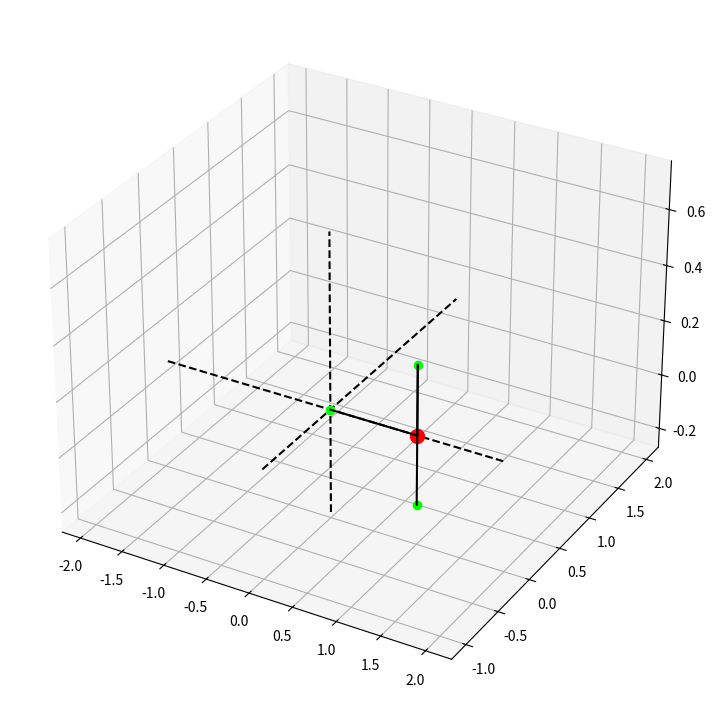
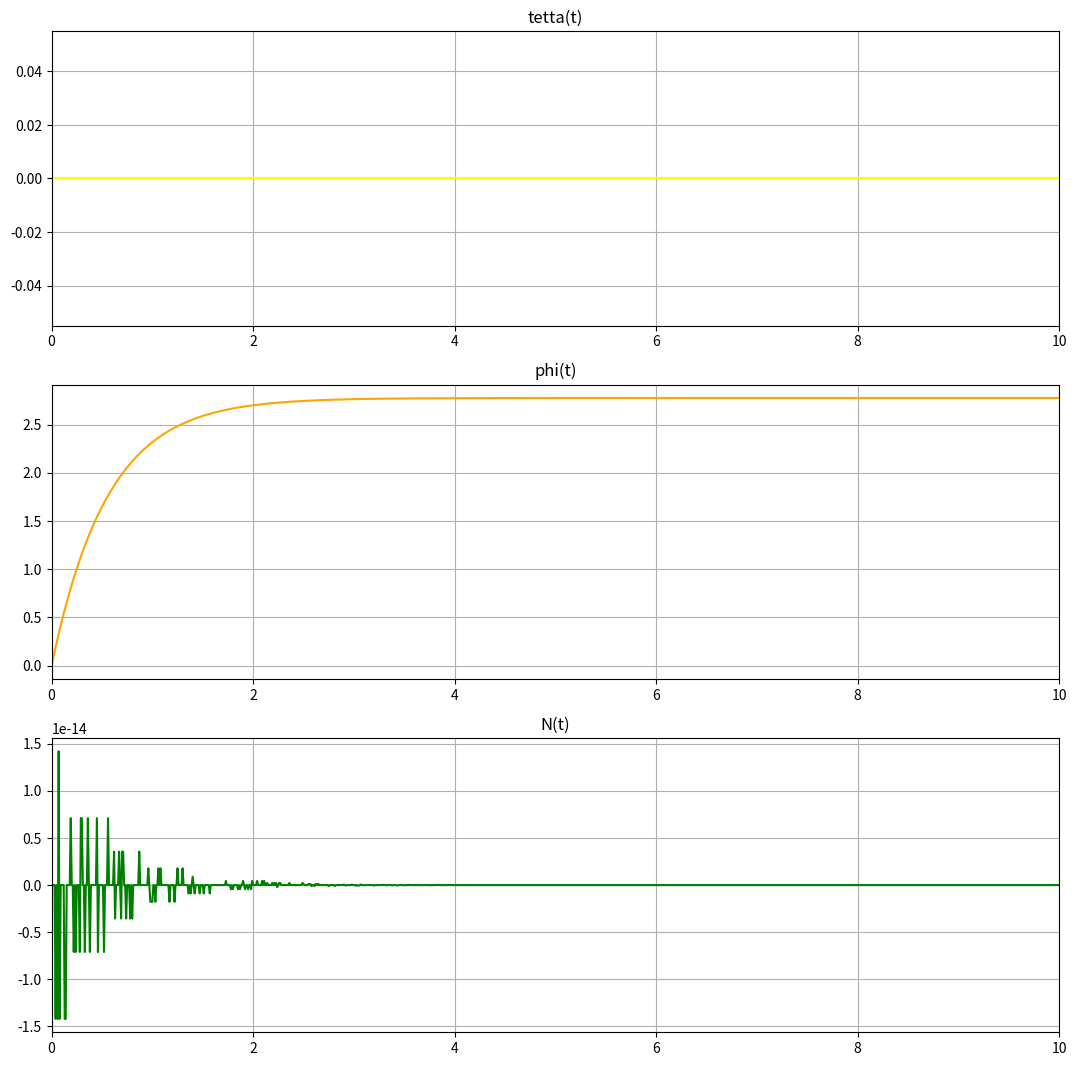

Reproduce these figures in Python, in order. (Note: this script raises an exception after producing the figures.)
import numpy as np
import matplotlib.pyplot as plt
from matplotlib.animation import FuncAnimation
from scipy.integrate import odeint

def odesys(y, t, M, a, k, b):
    #y[0] = tetta, y[1] = phi, y[2] = tetta', y[3] = phi'
    # yt[0] = tetta', yt[1] = phi', yt[2] = tetta'', yt[3] = phi''

    yt = np.zeros_like(y)
    yt[0] = y[2]
    yt[1] = y[3]

    a11 = M
    a12 = 0
    a21 = 0
    a22 = M*(a**2 + (b**2*(np.sin(y[0]))**2))

    b1 = -k * y[2] +M*y[3]**2*np.sin(y[0])*np.cos(y[0])
    b2 = -k*y[3]*(a**2+b**2*(np.sin(y[0]))**2)- y[3]*M*y[2]*b**2*np.sin(2*y[0])

    yt[2] = (b1*a22 - a12*b2)/(a11*a22 - a12*a21)
    yt[3] = (b2 * a11 - a21 * b1) / (a11 * a22 - a12 * a21)
    return yt



M = 5
a = 1
b = 0.25
k = 9
t0 = 0
phi0 = 0
tetta0 = 0
dphi0 = 5
dtetta0 =0

y0 = [tetta0, phi0, dtetta0, dphi0]

Tfin = 10
Tcol = 1001

t = np.linspace(t0, Tfin, Tcol)

Y = odeint(odesys, y0, t, (M, a, k, b))



fig=plt.figure(figsize=[13,9])
ax = fig.add_subplot(projection='3d')   # добавился аргумент

tetta = Y[:,0]
phi = Y[:,1]
dtetta = Y[:,2]
dphi = Y[:,3]
ddtetta = [odesys(y0, t, M, a, k, b)[2] for y0, t in zip(Y, t)]
ddphi = [odesys(y0, t, M, a, k, b)[3] for y0, t in zip(Y, t)]

result = [num * M for num in ddphi]
N = 2*a*(result+k*dphi)
fig_for_graphs = plt.figure(figsize=[13,13])
ax_for_graphs = fig_for_graphs.add_subplot(3,1,1)
ax_for_graphs.plot(t,tetta,color='yellow')
ax_for_graphs.set_title("tetta(t)")
ax_for_graphs.set(xlim=[0,Tfin])
ax_for_graphs.grid(True)

ax_for_graphs = fig_for_graphs.add_subplot(3,1,2)
ax_for_graphs.plot(t,phi,color='orange')
ax_for_graphs.set_title('phi(t)')
ax_for_graphs.set(xlim=[0,Tfin])
ax_for_graphs.grid(True)

ax_for_graphs = fig_for_graphs.add_subplot(3,1,3)
ax_for_graphs.plot(t,N,color='green')
ax_for_graphs.set_title('N(t)')
ax_for_graphs.set(xlim=[0,Tfin])
ax_for_graphs.grid(True)

#tetta = np.arange(0, 100 * np.pi, 0.1)
#phi = np.zeros_like(tetta)
#phi = np.linspace(0, 10 * np.pi, len(tetta))
x, y, z = a * np.cos(phi), a * np.sin(phi), b*np.cos(tetta)
X_A = (a - b * np.sin(tetta)) * np.cos(phi)
Z_A = b*np.cos(tetta)
Y_A = (a - b * np.sin(tetta)) * np.sin(phi)
X_B = (a + b * np.sin(tetta)) * np.cos(phi)
Z_B = -Z_A
Y_B = (a + b * np.sin(tetta)) * np.sin(phi)


#Spiral=ax.plot(x, y, max(z)/2)[0]   # просто добавляем 3 координату
#SSpiral =ax.plot(X_A,  Y_A , max(z)/2+Z_A)[0]
Vertical=ax.plot([0, 0], [0, 0], [min(z)-0.5, max(z)+0.5],color=[0, 0, 0],linestyle='dashed')[0]
YHorizontal = ax.plot([0, 0], [min(y)-1, max(y)+1], [max(z)/2 , max(z)/2],color=[0, 0, 0],linestyle='dashed')[0]
HXHorizontal = ax.plot([min(x)-1, max(x)+1], [0,0], [max(z)/2 , max(z)/2],color=[0, 0, 0],linestyle='dashed')[0]

C = ax.plot(x[0],y[0],max(z)/2,color=[1, 0, 0],marker='o',markersize=10)[0]
D = ax.plot(0,0,max(z)/2,color=[0, 1, 0],marker='o')[0]
A = ax.plot(X_A[0], Y_A[0], max(z)/2+Z_A[0], color = [0,1,0], marker='o')[0]
B = ax.plot(X_B[0], Y_B[0], max(z)/2+Z_B[0], color = [0,1,0], marker='o')[0]
CD = ax.plot([0, x[0]],[0, y[0]],[max(z)/2, max(z)/2],color=[0, 0, 0])[0]
AC = ax.plot([x[0], X_A[0]], [y[0], Y_A[0]], [max(z)/2, max(z)/2+Z_A[0]], color =[0,0,0])[0]
AB = ax.plot([X_B[0], X_A[0]], [Y_B[0], Y_A[0]], [max(z)/2+Z_B[0], max(z)/2+Z_A[0]], color =[0,0,0])[0]

dt=0.01
def NewPoints(i):
    C.set_data_3d(x[i], y[i], max(z)/2)   # set_data_3d. добавили 3д.
    D.set_data_3d(0, 0, max(z)/2)
    A.set_data_3d(X_A[i], Y_A[i], max(z)/2+Z_A[i])
    B.set_data_3d(X_B[i], Y_B[i], max(z) / 2 + Z_B[i])
    CD.set_data_3d([0, x[i]], [0, y[i]], [max(z)/2, max(z)/2])
    AC.set_data_3d([x[i], X_A[i]], [y[i], Y_A[i]], [max(z) / 2, max(z) / 2 + Z_A[i]])
    AB.set_data_3d([X_B[i], X_A[i]], [Y_B[i], Y_A[i]], [max(z) / 2 + Z_B[i], max(z) / 2 + Z_A[i]])
    return [D,C,CD, A, AC, AB, B]
   # return [AC]

a = FuncAnimation(fig, NewPoints, interval=dt*1000, blit=True, frames=len(x))




plt.show()